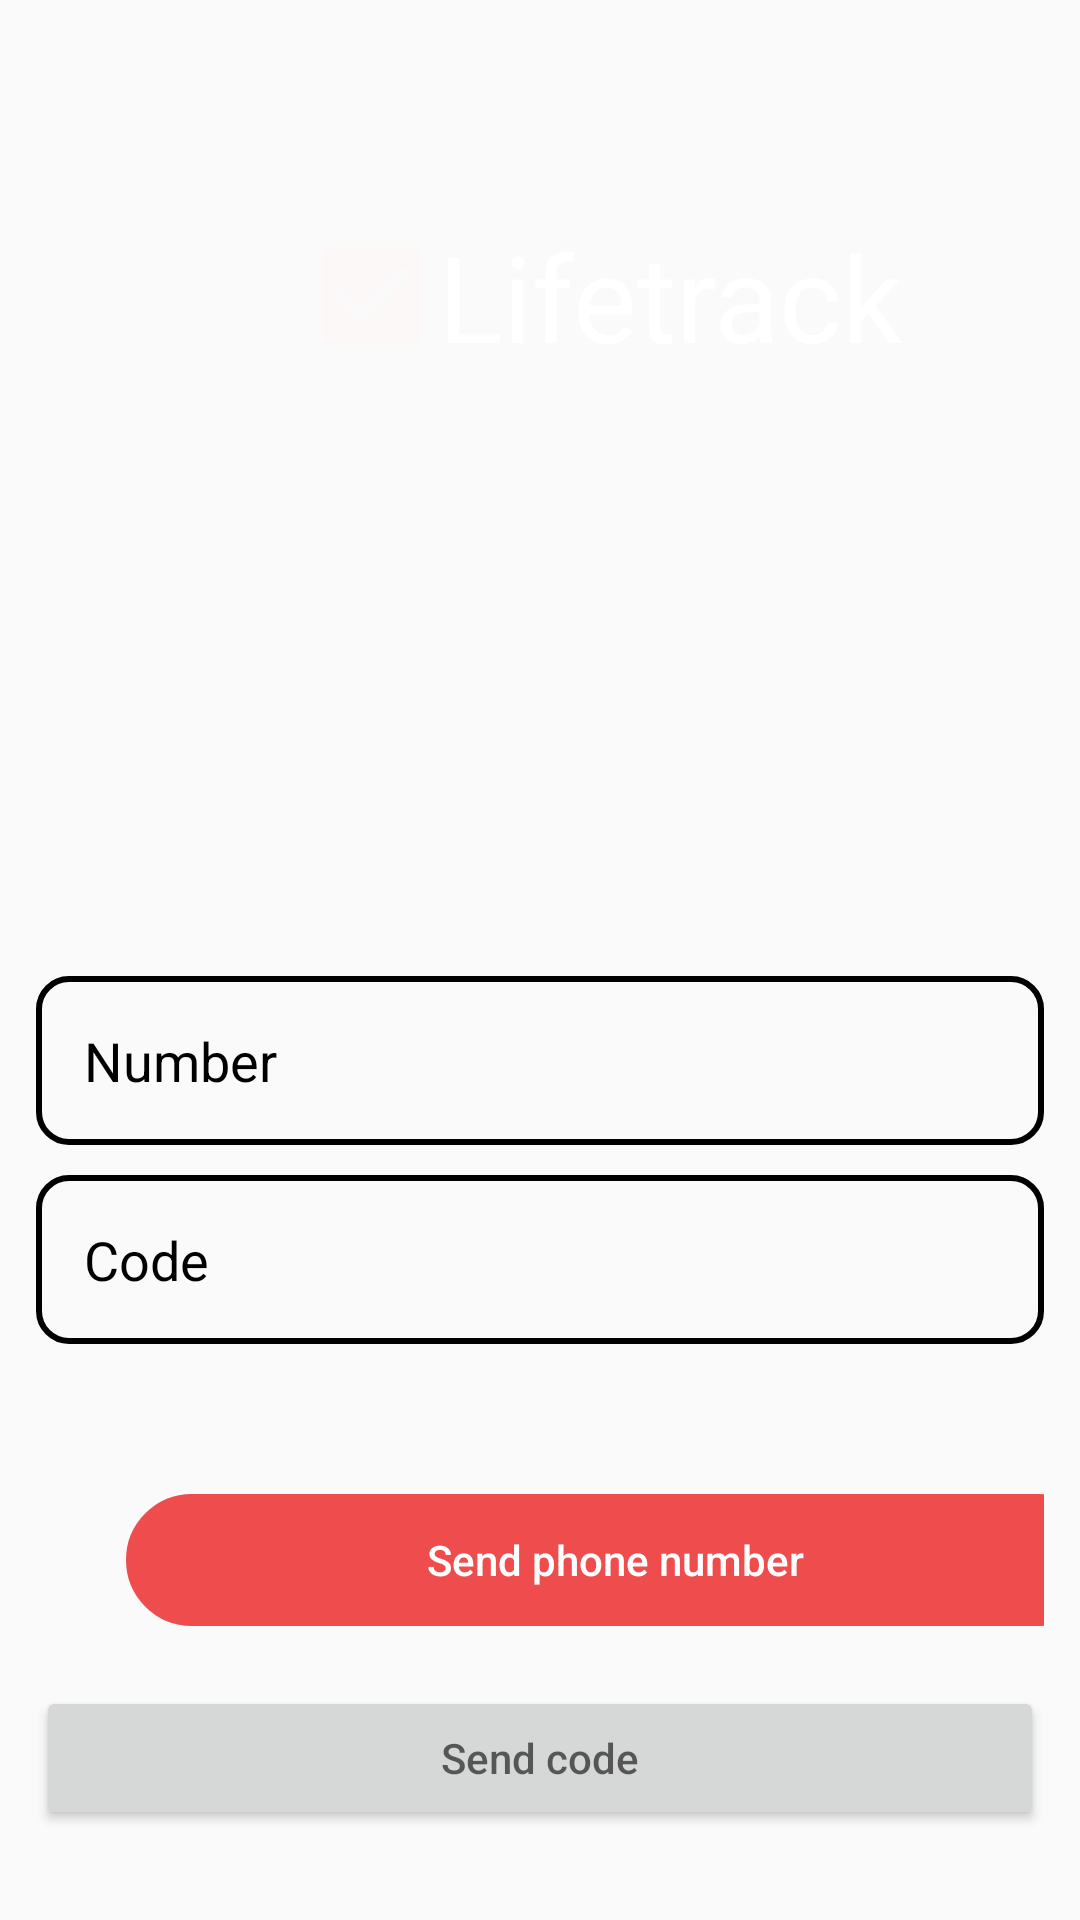

Produce the Android XML layout that renders to this screen, including the resource entries it uses.
<!-- AndroidManifest.xml: application theme Theme.TodoManager06 -->
<!-- res/layout/fragment_registration.xml -->
<?xml version="1.0" encoding="utf-8"?>
<LinearLayout xmlns:android="http://schemas.android.com/apk/res/android"
    xmlns:app="http://schemas.android.com/apk/res-auto"
    xmlns:tools="http://schemas.android.com/tools"
    android:layout_width="match_parent"
    android:layout_height="match_parent"
    android:background="@drawable/fragment_sing_up_background"
    android:orientation="vertical"
    android:padding="12dp"
    tools:context=".fragment.auth.RegistrationFragment">

    <TextView
        android:layout_width="match_parent"
        android:layout_height="wrap_content"
        android:layout_marginStart="90dp"
        android:layout_marginTop="60dp"
        android:layout_marginEnd="30dp"
        android:drawableStart="@drawable/ic_check"
        android:text="Lifetrack"
        android:textColor="@color/white"
        android:textSize="40sp" />

    <EditText
        android:id="@+id/et_number"
        android:layout_width="match_parent"
        android:layout_height="wrap_content"
        android:layout_marginTop="200dp"
        android:background="@drawable/oval2"
        android:hint="Number"
        android:inputType="phone"
        android:padding="16dp"
        android:textColor="@color/black"
        android:textColorHint="@color/black" />

    <EditText
        android:id="@+id/et_code"
        android:layout_width="match_parent"
        android:layout_height="wrap_content"
        android:layout_marginTop="10dp"
        android:background="@drawable/oval2"
        android:hint="Code"
        android:inputType="phone"
        android:padding="16dp"
        android:textColor="@color/black"
        android:textColorHint="@color/black"/>

    <Button
        android:id="@+id/btn_number2"
        android:layout_width="326dp"
        android:layout_height="44dp"
        android:layout_marginHorizontal="30dp"
        android:layout_marginTop="50dp"
        android:background="@drawable/oval"
        android:backgroundTint="@color/purple_500"
        android:hint="Send phone number"
        android:textColorHint="@color/white" />

    <Button
        android:id="@+id/btn_code2"
        android:layout_width="match_parent"
        android:layout_height="wrap_content"
        android:layout_marginTop="20dp"
        android:hint="Send code" />

</LinearLayout>
<!-- resources referenced by this layout -->
<resources>
  <color name="black">#FF000000</color>
  <color name="purple_500">#EF4D4D</color>
  <color name="white">#FFFFFFFF</color>
  <!-- drawable ic_check (drawable) -->
  <vector xmlns:android="http://schemas.android.com/apk/res/android"
      android:width="44dp"
      android:height="44dp"
      android:tint="#FCF8F8"
      android:viewportWidth="24"
      android:viewportHeight="24">
      <path
          android:fillColor="@android:color/white"
          android:pathData="M19,3L5,3c-1.11,0 -2,0.9 -2,2v14c0,1.1 0.89,2 2,2h14c1.11,0 2,-0.9 2,-2L21,5c0,-1.1 -0.89,-2 -2,-2zM10,17l-5,-5 1.41,-1.41L10,14.17l7.59,-7.59L19,8l-9,9z" />
  </vector>
  <!-- drawable oval (drawable) -->
  <?xml version="1.0" encoding="utf-8"?>
  <shape xmlns:android="http://schemas.android.com/apk/res/android">
      <corners android:bottomLeftRadius="40dp"
          android:bottomRightRadius="40dp"
          android:topLeftRadius="40dp"
          android:topRightRadius="40dp"/>
      <stroke android:color="@color/white"
          android:width="2dp"/>
  
  </shape>
  <!-- drawable oval2 (drawable) -->
  <?xml version="1.0" encoding="utf-8"?>
  <shape xmlns:android="http://schemas.android.com/apk/res/android">
      <corners android:bottomLeftRadius="10dp"
          android:bottomRightRadius="10dp"
          android:topLeftRadius="10dp"
          android:topRightRadius="10dp"/>
      <stroke android:color="@color/black"
          android:width="2dp"/>
  
  
  </shape>
  <style name="Theme.TodoManager06" parent="Theme.MaterialComponents.DayNight.NoActionBar.Bridge">
  
          <item name="android:statusBarColor" tools:targetApi="l">?attr/colorPrimaryVariant</item>
          
      </style>
</resources>
